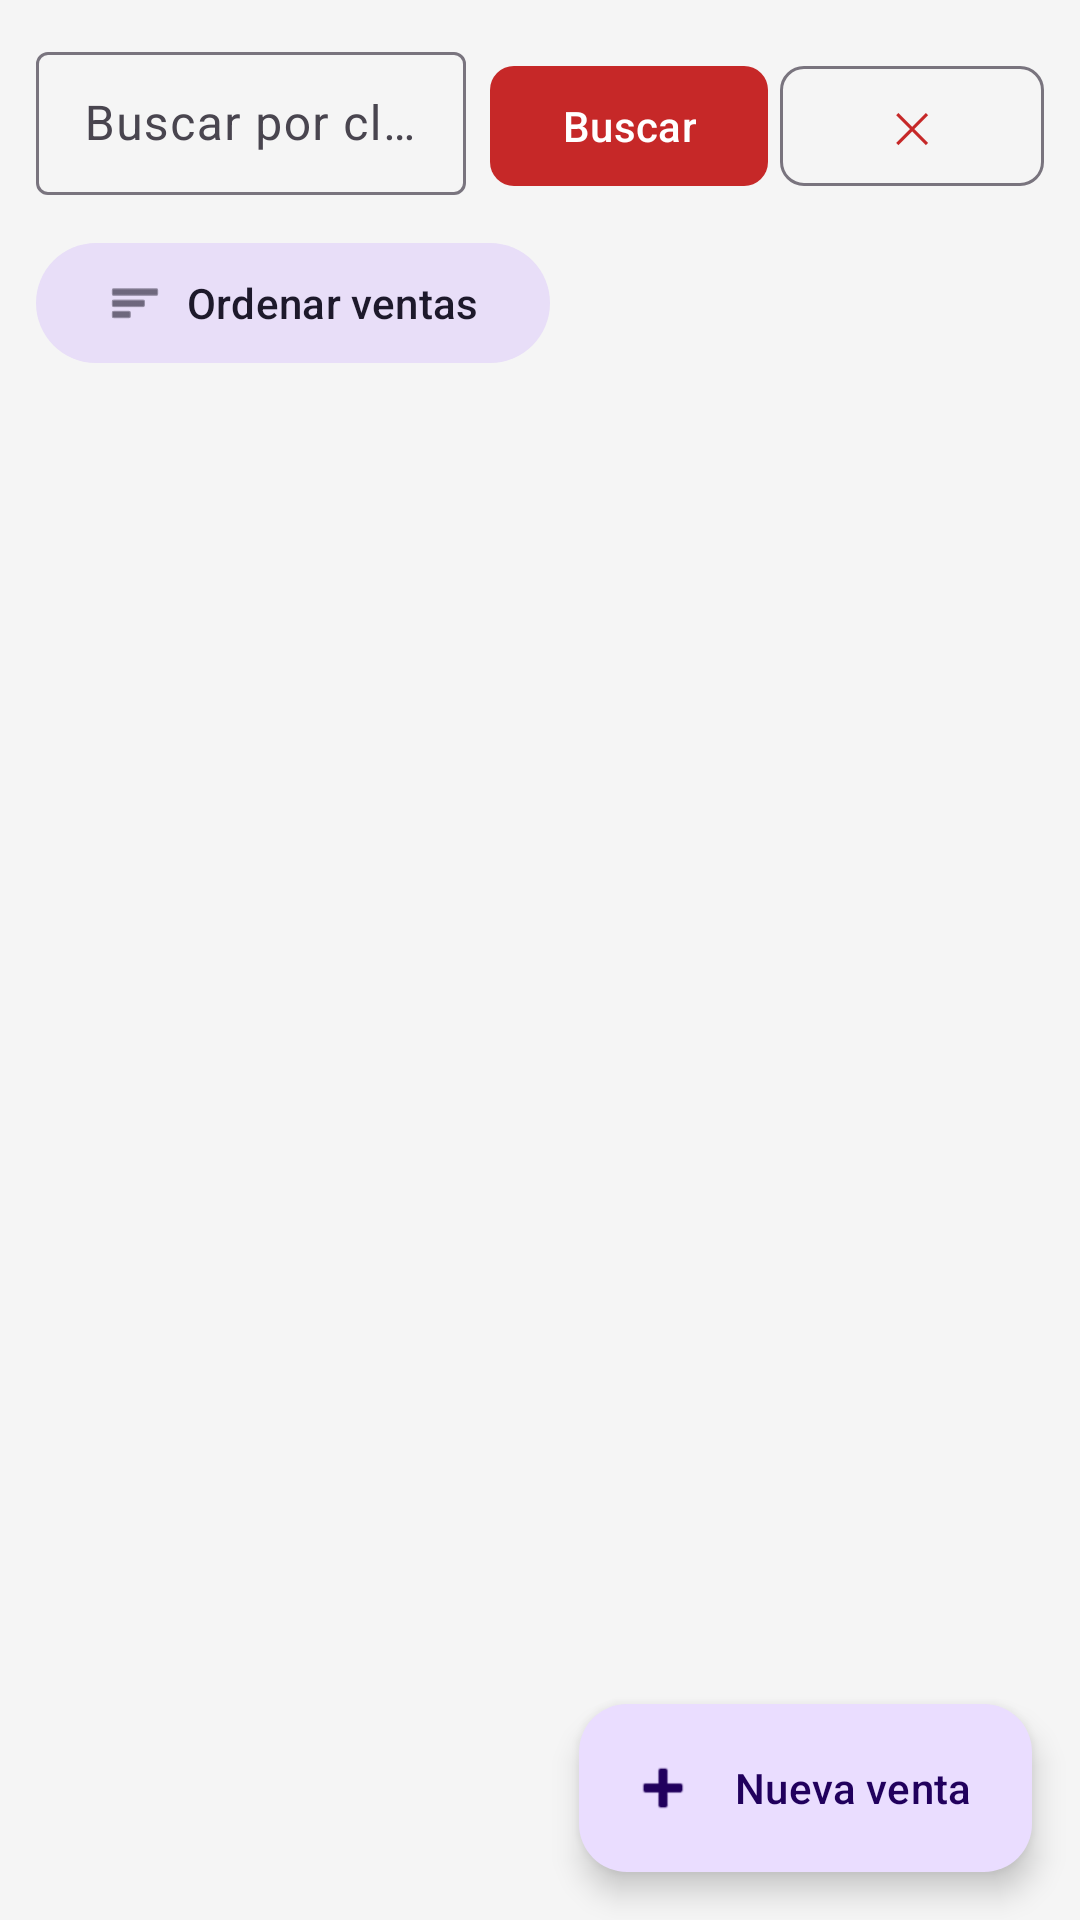

Produce the Android XML layout that renders to this screen, including the resource entries it uses.
<!-- AndroidManifest.xml: application theme Theme.SrClamatos -->
<!-- res/layout/fragment_ventas.xml -->
<?xml version="1.0" encoding="utf-8"?>
<androidx.coordinatorlayout.widget.CoordinatorLayout
    xmlns:android="http://schemas.android.com/apk/res/android"
    xmlns:app="http://schemas.android.com/apk/res-auto"
    android:layout_width="match_parent"
    android:layout_height="match_parent"
    android:background="@color/fondo">

    <LinearLayout
        android:layout_width="match_parent"
        android:layout_height="match_parent"
        android:orientation="vertical">

        
        <LinearLayout
            android:layout_width="match_parent"
            android:layout_height="wrap_content"
            android:orientation="horizontal"
            android:padding="12dp">

            <com.google.android.material.textfield.TextInputLayout
                android:layout_width="0dp"
                android:layout_height="wrap_content"
                android:layout_weight="1"
                android:hint="Buscar por cliente"
                android:layout_marginEnd="8dp"
                style="@style/Widget.Material3.TextInputLayout.OutlinedBox.Dense">

                <com.google.android.material.textfield.TextInputEditText
                    android:id="@+id/edit_busqueda"
                    android:layout_width="match_parent"
                    android:layout_height="wrap_content"
                    android:inputType="textPersonName"
                    android:imeOptions="actionSearch" />
            </com.google.android.material.textfield.TextInputLayout>

            <com.google.android.material.button.MaterialButton
                android:id="@+id/btn_buscar"
                android:layout_width="wrap_content"
                android:layout_height="wrap_content"
                android:text="Buscar"
                android:layout_marginEnd="4dp"
                app:cornerRadius="8dp" />

            <com.google.android.material.button.MaterialButton
                android:id="@+id/btn_limpiar_busqueda"
                android:layout_width="wrap_content"
                android:layout_height="wrap_content"
                android:text="✕"
                style="@style/Widget.Material3.Button.OutlinedButton"
                app:cornerRadius="8dp" />
        </LinearLayout>

        
        <com.google.android.material.button.MaterialButton
            android:id="@+id/btn_ordenar"
            android:layout_width="wrap_content"
            android:layout_height="wrap_content"
            android:text="Ordenar ventas"
            android:layout_marginStart="12dp"
            android:layout_marginBottom="8dp"
            style="@style/Widget.Material3.Button.TonalButton"
            app:cornerRadius="20dp"
            app:icon="@android:drawable/ic_menu_sort_by_size" />

        <FrameLayout
            android:id="@+id/layout_resultado_busqueda"
            android:layout_width="match_parent"
            android:layout_height="0dp"
            android:layout_weight="1"
            android:visibility="gone" />

        <TextView
            android:id="@+id/text_sin_ventas"
            android:layout_width="match_parent"
            android:layout_height="0dp"
            android:layout_weight="1"
            android:text="@string/sin_ventas"
            android:gravity="center"
            android:textSize="16sp"
            android:textColor="@color/texto_secundario"
            android:padding="24dp"
            android:visibility="gone" />

        <androidx.recyclerview.widget.RecyclerView
            android:id="@+id/recycler_ventas"
            android:layout_width="match_parent"
            android:layout_height="0dp"
            android:layout_weight="1"
            android:padding="8dp"
            android:clipToPadding="false" />
    </LinearLayout>

    <com.google.android.material.floatingactionbutton.ExtendedFloatingActionButton
        android:id="@+id/fab_nueva_venta"
        android:layout_width="wrap_content"
        android:layout_height="wrap_content"
        android:layout_gravity="bottom|end"
        android:layout_margin="16dp"
        android:text="Nueva venta"
        app:icon="@android:drawable/ic_input_add"
        app:layout_anchor="@id/recycler_ventas"
        app:layout_anchorGravity="bottom|end" />

</androidx.coordinatorlayout.widget.CoordinatorLayout>
<!-- resources referenced by this layout -->
<resources>
  <color name="fondo">#F5F5F5</color>
  <color name="texto_secundario">#49454F</color>
  <string name="sin_ventas">No hay ventas registradas hoy.\nPresiona + para registrar una nueva venta.</string>
  <style name="Theme.SrClamatos" parent="Theme.Material3.DayNight.NoActionBar">
          <item name="colorPrimary">@color/colorPrimary</item>
          <item name="colorPrimaryVariant">@color/colorPrimaryVariant</item>
          <item name="colorOnPrimary">@color/colorOnPrimary</item>
          <item name="colorSecondary">@color/colorSecondary</item>
          <item name="colorOnSecondary">@color/colorOnSecondary</item>
          <item name="colorSurface">@color/colorSurface</item>
          <item name="colorOnSurface">@color/colorOnSurface</item>
          <item name="android:statusBarColor">@color/colorPrimary</item>
          <item name="android:navigationBarColor">@android:color/white</item>
      </style>
  <color name="colorPrimary">#C62828</color>
  <color name="colorPrimaryVariant">#8E0000</color>
  <color name="colorOnPrimary">#FFFFFF</color>
  <color name="colorSecondary">#FF6F00</color>
  <color name="colorOnSecondary">#FFFFFF</color>
  <color name="colorSurface">#FFFFFFFF</color>
  <color name="colorOnSurface">#1C1B1F</color>
</resources>
